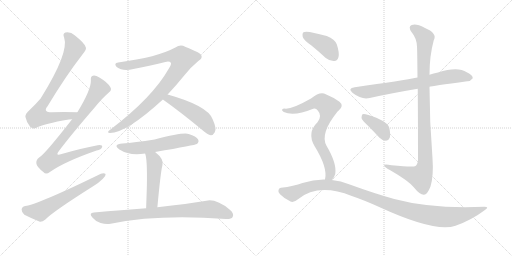
t = 0.00 s
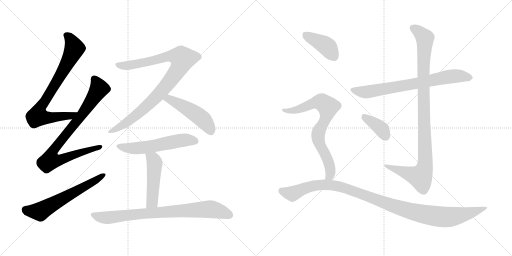
t = 2.31 s
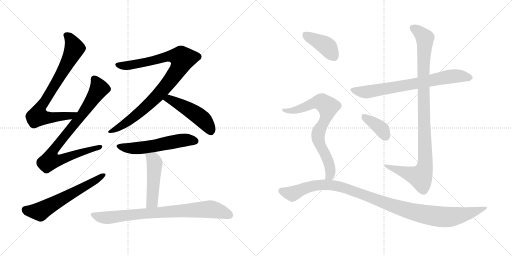
t = 4.63 s
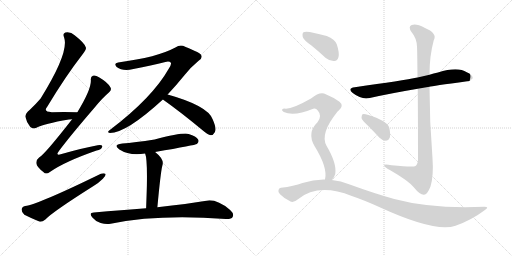
t = 6.94 s
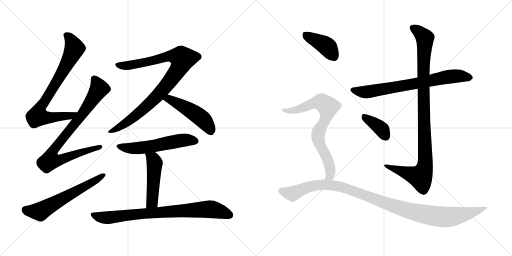
t = 9.25 s
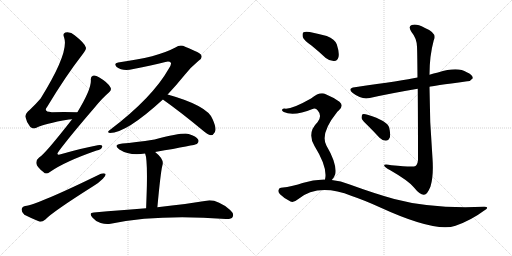
t = 11.57 s

The animated SVG that drew these frames (rendered in a browser with its animation timeline set to each time). Animation: 14 CSS @keyframes rules; one cycle of 11.57 s.

<svg version="1.1" viewBox="0 0 2048 1024" xmlns="http://www.w3.org/2000/svg">
  <g stroke="lightgray" stroke-dasharray="1,1" stroke-width="1" transform="scale(4, 4)">
    <line x1="0" y1="0" x2="256" y2="256"></line>
    <line x1="256" y1="0" x2="0" y2="256"></line>
    <line x1="128" y1="0" x2="128" y2="256"></line>
    <line x1="0" y1="128" x2="256" y2="128"></line>
    <line x1="256" y1="0" x2="512" y2="256"></line>
    <line x1="512" y1="0" x2="256" y2="256"></line>
    <line x1="384" y1="0" x2="384" y2="256"></line>
    <line x1="256" y1="128" x2="512" y2="128"></line>
  </g>
<g transform="scale(1, -1) translate(0, -850)">
   <style type="text/css">
    @keyframes keyframes0 {
      from {
       stroke: black;
       stroke-dashoffset: 785;
       stroke-width: 128;
       }
       72% {
       animation-timing-function: step-end;
       stroke: black;
       stroke-dashoffset: 0;
       stroke-width: 128;
       }
       to {
       stroke: black;
       stroke-width: 1024;
       }
       }
       #make-me-a-hanzi-animation-0 {
         animation: keyframes0 0.888835s both;
         animation-delay: 0.000000s;
         animation-timing-function: linear;
       }
    @keyframes keyframes1 {
      from {
       stroke: black;
       stroke-dashoffset: 856;
       stroke-width: 128;
       }
       74% {
       animation-timing-function: step-end;
       stroke: black;
       stroke-dashoffset: 0;
       stroke-width: 128;
       }
       to {
       stroke: black;
       stroke-width: 1024;
       }
       }
       #make-me-a-hanzi-animation-1 {
         animation: keyframes1 0.946615s both;
         animation-delay: 0.888835s;
         animation-timing-function: linear;
       }
    @keyframes keyframes2 {
      from {
       stroke: black;
       stroke-dashoffset: 610;
       stroke-width: 128;
       }
       67% {
       animation-timing-function: step-end;
       stroke: black;
       stroke-dashoffset: 0;
       stroke-width: 128;
       }
       to {
       stroke: black;
       stroke-width: 1024;
       }
       }
       #make-me-a-hanzi-animation-2 {
         animation: keyframes2 0.746419s both;
         animation-delay: 1.835450s;
         animation-timing-function: linear;
       }
    @keyframes keyframes3 {
      from {
       stroke: black;
       stroke-dashoffset: 939;
       stroke-width: 128;
       }
       75% {
       animation-timing-function: step-end;
       stroke: black;
       stroke-dashoffset: 0;
       stroke-width: 128;
       }
       to {
       stroke: black;
       stroke-width: 1024;
       }
       }
       #make-me-a-hanzi-animation-3 {
         animation: keyframes3 1.014160s both;
         animation-delay: 2.581869s;
         animation-timing-function: linear;
       }
    @keyframes keyframes4 {
      from {
       stroke: black;
       stroke-dashoffset: 489;
       stroke-width: 128;
       }
       61% {
       animation-timing-function: step-end;
       stroke: black;
       stroke-dashoffset: 0;
       stroke-width: 128;
       }
       to {
       stroke: black;
       stroke-width: 1024;
       }
       }
       #make-me-a-hanzi-animation-4 {
         animation: keyframes4 0.647949s both;
         animation-delay: 3.596029s;
         animation-timing-function: linear;
       }
    @keyframes keyframes5 {
      from {
       stroke: black;
       stroke-dashoffset: 562;
       stroke-width: 128;
       }
       65% {
       animation-timing-function: step-end;
       stroke: black;
       stroke-dashoffset: 0;
       stroke-width: 128;
       }
       to {
       stroke: black;
       stroke-width: 1024;
       }
       }
       #make-me-a-hanzi-animation-5 {
         animation: keyframes5 0.707357s both;
         animation-delay: 4.243978s;
         animation-timing-function: linear;
       }
    @keyframes keyframes6 {
      from {
       stroke: black;
       stroke-dashoffset: 484;
       stroke-width: 128;
       }
       61% {
       animation-timing-function: step-end;
       stroke: black;
       stroke-dashoffset: 0;
       stroke-width: 128;
       }
       to {
       stroke: black;
       stroke-width: 1024;
       }
       }
       #make-me-a-hanzi-animation-6 {
         animation: keyframes6 0.643880s both;
         animation-delay: 4.951335s;
         animation-timing-function: linear;
       }
    @keyframes keyframes7 {
      from {
       stroke: black;
       stroke-dashoffset: 808;
       stroke-width: 128;
       }
       72% {
       animation-timing-function: step-end;
       stroke: black;
       stroke-dashoffset: 0;
       stroke-width: 128;
       }
       to {
       stroke: black;
       stroke-width: 1024;
       }
       }
       #make-me-a-hanzi-animation-7 {
         animation: keyframes7 0.907552s both;
         animation-delay: 5.595215s;
         animation-timing-function: linear;
       }
    @keyframes keyframes8 {
      from {
       stroke: black;
       stroke-dashoffset: 730;
       stroke-width: 128;
       }
       70% {
       animation-timing-function: step-end;
       stroke: black;
       stroke-dashoffset: 0;
       stroke-width: 128;
       }
       to {
       stroke: black;
       stroke-width: 1024;
       }
       }
       #make-me-a-hanzi-animation-8 {
         animation: keyframes8 0.844076s both;
         animation-delay: 6.502767s;
         animation-timing-function: linear;
       }
    @keyframes keyframes9 {
      from {
       stroke: black;
       stroke-dashoffset: 1023;
       stroke-width: 128;
       }
       77% {
       animation-timing-function: step-end;
       stroke: black;
       stroke-dashoffset: 0;
       stroke-width: 128;
       }
       to {
       stroke: black;
       stroke-width: 1024;
       }
       }
       #make-me-a-hanzi-animation-9 {
         animation: keyframes9 1.082520s both;
         animation-delay: 7.346843s;
         animation-timing-function: linear;
       }
    @keyframes keyframes10 {
      from {
       stroke: black;
       stroke-dashoffset: 378;
       stroke-width: 128;
       }
       55% {
       animation-timing-function: step-end;
       stroke: black;
       stroke-dashoffset: 0;
       stroke-width: 128;
       }
       to {
       stroke: black;
       stroke-width: 1024;
       }
       }
       #make-me-a-hanzi-animation-10 {
         animation: keyframes10 0.557617s both;
         animation-delay: 8.429363s;
         animation-timing-function: linear;
       }
    @keyframes keyframes11 {
      from {
       stroke: black;
       stroke-dashoffset: 404;
       stroke-width: 128;
       }
       57% {
       animation-timing-function: step-end;
       stroke: black;
       stroke-dashoffset: 0;
       stroke-width: 128;
       }
       to {
       stroke: black;
       stroke-width: 1024;
       }
       }
       #make-me-a-hanzi-animation-11 {
         animation: keyframes11 0.578776s both;
         animation-delay: 8.986980s;
         animation-timing-function: linear;
       }
    @keyframes keyframes12 {
      from {
       stroke: black;
       stroke-dashoffset: 754;
       stroke-width: 128;
       }
       71% {
       animation-timing-function: step-end;
       stroke: black;
       stroke-dashoffset: 0;
       stroke-width: 128;
       }
       to {
       stroke: black;
       stroke-width: 1024;
       }
       }
       #make-me-a-hanzi-animation-12 {
         animation: keyframes12 0.863607s both;
         animation-delay: 9.565756s;
         animation-timing-function: linear;
       }
    @keyframes keyframes13 {
      from {
       stroke: black;
       stroke-dashoffset: 1088;
       stroke-width: 128;
       }
       78% {
       animation-timing-function: step-end;
       stroke: black;
       stroke-dashoffset: 0;
       stroke-width: 128;
       }
       to {
       stroke: black;
       stroke-width: 1024;
       }
       }
       #make-me-a-hanzi-animation-13 {
         animation: keyframes13 1.135417s both;
         animation-delay: 10.429363s;
         animation-timing-function: linear;
       }
</style>
<path d="M 309.5 401.5 Q 254.5 402.5 207.5 401.5 Q 170.5 401.5 189.5 424.5 Q 261.5 544.5 330.5 633.5 Q 346.5 652.5 343.5 660.5 Q 340.5 676.5 298.5 709.5 Q 282.5 724.5 261.5 720.5 Q 249.5 716.5 256.5 700.5 Q 277.5 640.5 162.5 456.5 Q 144.5 435.5 119.5 411.5 Q 100.5 395.5 101.5 383.5 Q 105.5 362.5 120.5 343.5 Q 132.5 331.5 145.5 339.5 Q 175.5 355.5 275.5 372.5 Q 281.5 373.5 288.5 373.5 C 318.5 376.5 339.5 401.5 309.5 401.5 Z" fill="lightgray"></path> 
<path d="M 288.5 373.5 Q 177.5 231.5 156.5 220.5 Q 143.5 210.5 145.5 196.5 Q 146.5 183.5 173.5 162.5 Q 183.5 149.5 199.5 162.5 Q 259.5 204.5 386.5 248.5 Q 405.5 252.5 408.5 262.5 Q 411.5 272.5 390.5 269.5 Q 326.5 257.5 246.5 234.5 Q 218.5 224.5 236.5 247.5 Q 279.5 305.5 379.5 421.5 Q 409.5 458.5 435.5 480.5 Q 448.5 490.5 441.5 501.5 Q 431.5 520.5 397.5 540.5 Q 381.5 550.5 371.5 547.5 Q 361.5 544.5 363.5 528.5 Q 364.5 491.5 309.5 401.5 L 288.5 373.5 Z" fill="lightgray"></path> 
<path d="M 100.5 26.5 Q 87.5 23.5 86.5 12.5 Q 86.5 -0.5 97.5 -8.5 Q 122.5 -21.5 159.5 -36.5 Q 169.5 -37.5 181.5 -27.5 Q 209.5 2.5 372.5 105.5 Q 394.5 118.5 411.5 135.5 Q 423.5 145.5 422.5 154.5 Q 416.5 158.5 403.5 155.5 Q 151.5 32.5 100.5 26.5 Z" fill="lightgray"></path> 
<path d="M 670.5 472.5 Q 704.5 508.5 738.5 550.5 Q 759.5 578.5 794.5 607.5 Q 810.5 617.5 805.5 628.5 Q 804.5 638.5 740.5 663.5 Q 721.5 673.5 701.5 660.5 Q 629.5 621.5 472.5 600.5 Q 453.5 597.5 466.5 582.5 Q 491.5 563.5 533.5 574.5 Q 606.5 589.5 661.5 602.5 Q 677.5 606.5 683.5 599.5 Q 686.5 593.5 675.5 576.5 Q 609.5 459.5 440.5 331.5 Q 424.5 319.5 439.5 318.5 Q 505.5 318.5 651.5 452.5 L 670.5 472.5 Z" fill="lightgray"></path> 
<path d="M 651.5 452.5 Q 723.5 401.5 811.5 328.5 Q 829.5 312.5 843.5 309.5 Q 852.5 309.5 858.5 320.5 Q 868.5 333.5 850.5 373.5 Q 831.5 427.5 670.5 472.5 C 641.5 480.5 627.5 469.5 651.5 452.5 Z" fill="lightgray"></path> 
<path d="M 620.5 242.5 Q 782.5 270.5 787.5 274.5 Q 797.5 283.5 792.5 292.5 Q 785.5 305.5 754.5 314.5 Q 729.5 320.5 618.5 292.5 Q 537.5 280.5 489.5 276.5 Q 449.5 272.5 477.5 252.5 Q 519.5 225.5 580.5 236.5 L 620.5 242.5 Z" fill="lightgray"></path> 
<path d="M 629.5 21.5 Q 642.5 162.5 649.5 188.5 Q 658.5 212.5 620.5 242.5 C 597.5 261.5 571.5 265.5 580.5 236.5 Q 589.5 215.5 587.5 108.5 Q 586.5 71.5 584.5 17.5 C 583.5 -12.5 626.5 -8.5 629.5 21.5 Z" fill="lightgray"></path> 
<path d="M 584.5 17.5 Q 487.5 10.5 375.5 0.5 Q 353.5 -0.5 369.5 -19.5 Q 382.5 -35.5 402.5 -41.5 Q 424.5 -48.5 442.5 -44.5 Q 631.5 -5.5 903.5 -25.5 Q 925.5 -26.5 930.5 -17.5 Q 937.5 -4.5 920.5 10.5 Q 865.5 55.5 825.5 47.5 Q 752.5 35.5 629.5 21.5 L 584.5 17.5 Z" fill="lightgray"></path> 
<path d="M 1718.0 503.0 Q 1725.0 506.0 1869.0 525.0 Q 1881.0 524.0 1891.0 537.0 Q 1892.0 550.0 1867.0 561.0 Q 1831.0 585.0 1752.0 560.0 Q 1734.0 557.0 1718.0 551.0 L 1670.0 540.0 Q 1613.0 528.0 1419.0 501.0 Q 1388.0 497.0 1411.0 478.0 Q 1447.0 450.0 1479.0 458.0 Q 1564.0 477.0 1671.0 495.0 L 1718.0 503.0 Z" fill="lightgray"></path> 
<path d="M 1671.0 495.0 Q 1672.0 389.0 1672.0 211.0 Q 1671.0 193.0 1662.0 186.0 Q 1655.0 180.0 1566.0 189.0 Q 1533.0 196.0 1537.0 187.0 Q 1540.0 180.0 1561.0 169.0 Q 1634.0 127.0 1655.0 101.0 Q 1680.0 70.0 1696.0 71.0 Q 1709.0 71.0 1722.0 104.0 Q 1735.0 147.0 1730.0 217.0 Q 1718.0 361.0 1718.0 503.0 L 1718.0 551.0 Q 1718.0 627.0 1735.0 689.0 Q 1751.0 717.0 1698.0 739.0 Q 1665.0 757.0 1647.0 750.0 Q 1631.0 744.0 1646.0 722.0 Q 1667.0 697.0 1668.0 663.0 Q 1669.0 650.0 1670.0 540.0 L 1671.0 495.0 Z" fill="lightgray"></path> 
<path d="M 1472.0 347.0 Q 1494.0 325.0 1518.0 299.0 Q 1530.0 287.0 1544.0 287.0 Q 1554.0 287.0 1559.0 299.0 Q 1563.0 312.0 1557.0 339.0 Q 1550.0 367.0 1470.0 391.0 Q 1457.0 395.0 1450.0 393.0 Q 1446.0 389.0 1446.0 378.0 Q 1449.0 368.0 1472.0 347.0 Z" fill="lightgray"></path> 
<path d="M 1247.0 667.0 Q 1274.0 645.0 1303.0 618.0 Q 1319.0 605.0 1337.0 606.0 Q 1350.0 607.0 1354.0 622.0 Q 1358.0 640.0 1347.0 673.0 Q 1340.0 692.0 1307.0 706.0 Q 1276.0 715.0 1239.0 722.0 Q 1221.0 725.0 1214.0 721.0 Q 1208.0 717.0 1211.0 702.0 Q 1215.0 689.0 1247.0 667.0 Z" fill="lightgray"></path> 
<path d="M 1327.0 130.0 Q 1337.0 139.0 1341.0 154.0 Q 1348.0 196.0 1306.0 267.0 Q 1279.0 315.0 1348.0 401.0 Q 1351.0 405.0 1355.0 408.0 Q 1377.0 427.0 1358.0 443.0 Q 1337.0 459.0 1303.0 473.0 Q 1281.0 486.0 1244.0 456.0 Q 1165.0 411.0 1138.0 416.0 Q 1131.0 416.0 1128.0 411.0 Q 1127.0 407.0 1135.0 402.0 Q 1175.0 383.0 1253.0 415.0 Q 1263.0 419.0 1271.0 408.0 Q 1290.0 387.0 1270.0 361.0 Q 1227.0 319.0 1258.0 266.0 Q 1312.0 179.0 1300.0 132.0 C 1296.0 102.0 1309.0 106.0 1327.0 130.0 Z" fill="lightgray"></path> 
<path d="M 1300.0 132.0 Q 1255.0 133.0 1210.0 118.0 Q 1176.0 105.0 1124.0 99.0 Q 1117.0 99.0 1114.0 90.0 Q 1111.0 83.0 1120.0 73.0 Q 1138.0 55.0 1162.0 44.0 Q 1174.0 38.0 1192.0 53.0 Q 1273.0 119.0 1407.0 66.0 Q 1455.0 50.0 1519.0 21.0 Q 1741.0 -81.0 1822.0 -53.0 Q 1885.0 -31.0 1937.0 8.0 Q 1961.0 23.0 1937.0 23.0 Q 1726.0 14.0 1577.0 54.0 Q 1498.0 76.0 1399.0 112.0 Q 1363.0 127.0 1327.0 130.0 L 1300.0 132.0 Z" fill="lightgray"></path> 
      <clipPath id="make-me-a-hanzi-clip-0">
      <path d="M 309.5 401.5 Q 254.5 402.5 207.5 401.5 Q 170.5 401.5 189.5 424.5 Q 261.5 544.5 330.5 633.5 Q 346.5 652.5 343.5 660.5 Q 340.5 676.5 298.5 709.5 Q 282.5 724.5 261.5 720.5 Q 249.5 716.5 256.5 700.5 Q 277.5 640.5 162.5 456.5 Q 144.5 435.5 119.5 411.5 Q 100.5 395.5 101.5 383.5 Q 105.5 362.5 120.5 343.5 Q 132.5 331.5 145.5 339.5 Q 175.5 355.5 275.5 372.5 Q 281.5 373.5 288.5 373.5 C 318.5 376.5 339.5 401.5 309.5 401.5 Z" fill="lightgray"></path>
      </clipPath>
      <path clip-path="url(#make-me-a-hanzi-clip-0)" d="M 265.5 708.5 L 280.5 696.5 L 298.5 656.5 L 230.5 528.5 L 156.5 410.5 L 150.5 385.5 L 203.5 379.5 L 262.5 384.5 L 280.5 386.5 L 301.5 400.5 " fill="none" id="make-me-a-hanzi-animation-0" stroke-dasharray="657 1314" stroke-linecap="round"></path>

      <clipPath id="make-me-a-hanzi-clip-1">
      <path d="M 288.5 373.5 Q 177.5 231.5 156.5 220.5 Q 143.5 210.5 145.5 196.5 Q 146.5 183.5 173.5 162.5 Q 183.5 149.5 199.5 162.5 Q 259.5 204.5 386.5 248.5 Q 405.5 252.5 408.5 262.5 Q 411.5 272.5 390.5 269.5 Q 326.5 257.5 246.5 234.5 Q 218.5 224.5 236.5 247.5 Q 279.5 305.5 379.5 421.5 Q 409.5 458.5 435.5 480.5 Q 448.5 490.5 441.5 501.5 Q 431.5 520.5 397.5 540.5 Q 381.5 550.5 371.5 547.5 Q 361.5 544.5 363.5 528.5 Q 364.5 491.5 309.5 401.5 L 288.5 373.5 Z" fill="lightgray"></path>
      </clipPath>
      <path clip-path="url(#make-me-a-hanzi-clip-1)" d="M 376.5 534.5 L 394.5 493.5 L 321.5 382.5 L 223.5 263.5 L 207.5 238.5 L 200.5 208.5 L 224.5 207.5 L 254.5 215.5 L 399.5 262.5 " fill="none" id="make-me-a-hanzi-animation-1" stroke-dasharray="728 1456" stroke-linecap="round"></path>

      <clipPath id="make-me-a-hanzi-clip-2">
      <path d="M 100.5 26.5 Q 87.5 23.5 86.5 12.5 Q 86.5 -0.5 97.5 -8.5 Q 122.5 -21.5 159.5 -36.5 Q 169.5 -37.5 181.5 -27.5 Q 209.5 2.5 372.5 105.5 Q 394.5 118.5 411.5 135.5 Q 423.5 145.5 422.5 154.5 Q 416.5 158.5 403.5 155.5 Q 151.5 32.5 100.5 26.5 Z" fill="lightgray"></path>
      </clipPath>
      <path clip-path="url(#make-me-a-hanzi-clip-2)" d="M 102.5 11.5 L 159.5 4.5 L 417.5 150.5 " fill="none" id="make-me-a-hanzi-animation-2" stroke-dasharray="482 964" stroke-linecap="round"></path>

      <clipPath id="make-me-a-hanzi-clip-3">
      <path d="M 670.5 472.5 Q 704.5 508.5 738.5 550.5 Q 759.5 578.5 794.5 607.5 Q 810.5 617.5 805.5 628.5 Q 804.5 638.5 740.5 663.5 Q 721.5 673.5 701.5 660.5 Q 629.5 621.5 472.5 600.5 Q 453.5 597.5 466.5 582.5 Q 491.5 563.5 533.5 574.5 Q 606.5 589.5 661.5 602.5 Q 677.5 606.5 683.5 599.5 Q 686.5 593.5 675.5 576.5 Q 609.5 459.5 440.5 331.5 Q 424.5 319.5 439.5 318.5 Q 505.5 318.5 651.5 452.5 L 670.5 472.5 Z" fill="lightgray"></path>
      </clipPath>
      <path clip-path="url(#make-me-a-hanzi-clip-3)" d="M 470.5 591.5 L 497.5 586.5 L 538.5 592.5 L 684.5 626.5 L 714.5 623.5 L 730.5 615.5 L 699.5 553.5 L 626.5 462.5 L 522.5 371.5 L 443.5 324.5 " fill="none" id="make-me-a-hanzi-animation-3" stroke-dasharray="811 1622" stroke-linecap="round"></path>

      <clipPath id="make-me-a-hanzi-clip-4">
      <path d="M 651.5 452.5 Q 723.5 401.5 811.5 328.5 Q 829.5 312.5 843.5 309.5 Q 852.5 309.5 858.5 320.5 Q 868.5 333.5 850.5 373.5 Q 831.5 427.5 670.5 472.5 C 641.5 480.5 627.5 469.5 651.5 452.5 Z" fill="lightgray"></path>
      </clipPath>
      <path clip-path="url(#make-me-a-hanzi-clip-4)" d="M 660.5 453.5 L 678.5 454.5 L 699.5 444.5 L 790.5 389.5 L 819.5 364.5 L 843.5 324.5 " fill="none" id="make-me-a-hanzi-animation-4" stroke-dasharray="361 722" stroke-linecap="round"></path>

      <clipPath id="make-me-a-hanzi-clip-5">
      <path d="M 620.5 242.5 Q 782.5 270.5 787.5 274.5 Q 797.5 283.5 792.5 292.5 Q 785.5 305.5 754.5 314.5 Q 729.5 320.5 618.5 292.5 Q 537.5 280.5 489.5 276.5 Q 449.5 272.5 477.5 252.5 Q 519.5 225.5 580.5 236.5 L 620.5 242.5 Z" fill="lightgray"></path>
      </clipPath>
      <path clip-path="url(#make-me-a-hanzi-clip-5)" d="M 480.5 266.5 L 503.5 258.5 L 554.5 257.5 L 743.5 290.5 L 781.5 285.5 " fill="none" id="make-me-a-hanzi-animation-5" stroke-dasharray="434 868" stroke-linecap="round"></path>

      <clipPath id="make-me-a-hanzi-clip-6">
      <path d="M 629.5 21.5 Q 642.5 162.5 649.5 188.5 Q 658.5 212.5 620.5 242.5 C 597.5 261.5 571.5 265.5 580.5 236.5 Q 589.5 215.5 587.5 108.5 Q 586.5 71.5 584.5 17.5 C 583.5 -12.5 626.5 -8.5 629.5 21.5 Z" fill="lightgray"></path>
      </clipPath>
      <path clip-path="url(#make-me-a-hanzi-clip-6)" d="M 587.5 235.5 L 612.5 213.5 L 618.5 198.5 L 607.5 42.5 L 591.5 26.5 " fill="none" id="make-me-a-hanzi-animation-6" stroke-dasharray="356 712" stroke-linecap="round"></path>

      <clipPath id="make-me-a-hanzi-clip-7">
      <path d="M 584.5 17.5 Q 487.5 10.5 375.5 0.5 Q 353.5 -0.5 369.5 -19.5 Q 382.5 -35.5 402.5 -41.5 Q 424.5 -48.5 442.5 -44.5 Q 631.5 -5.5 903.5 -25.5 Q 925.5 -26.5 930.5 -17.5 Q 937.5 -4.5 920.5 10.5 Q 865.5 55.5 825.5 47.5 Q 752.5 35.5 629.5 21.5 L 584.5 17.5 Z" fill="lightgray"></path>
      </clipPath>
      <path clip-path="url(#make-me-a-hanzi-clip-7)" d="M 372.5 -9.5 L 425.5 -20.5 L 608.5 -0.5 L 834.5 13.5 L 868.5 8.5 L 918.5 -9.5 " fill="none" id="make-me-a-hanzi-animation-7" stroke-dasharray="680 1360" stroke-linecap="round"></path>

      <clipPath id="make-me-a-hanzi-clip-8">
      <path d="M 1718.0 503.0 Q 1725.0 506.0 1869.0 525.0 Q 1881.0 524.0 1891.0 537.0 Q 1892.0 550.0 1867.0 561.0 Q 1831.0 585.0 1752.0 560.0 Q 1734.0 557.0 1718.0 551.0 L 1670.0 540.0 Q 1613.0 528.0 1419.0 501.0 Q 1388.0 497.0 1411.0 478.0 Q 1447.0 450.0 1479.0 458.0 Q 1564.0 477.0 1671.0 495.0 L 1718.0 503.0 Z" fill="lightgray"></path>
      </clipPath>
      <path clip-path="url(#make-me-a-hanzi-clip-8)" d="M 1413.0 490.0 L 1469.0 482.0 L 1814.0 546.0 L 1880.0 539.0 " fill="none" id="make-me-a-hanzi-animation-8" stroke-dasharray="602 1204" stroke-linecap="round"></path>

      <clipPath id="make-me-a-hanzi-clip-9">
      <path d="M 1671.0 495.0 Q 1672.0 389.0 1672.0 211.0 Q 1671.0 193.0 1662.0 186.0 Q 1655.0 180.0 1566.0 189.0 Q 1533.0 196.0 1537.0 187.0 Q 1540.0 180.0 1561.0 169.0 Q 1634.0 127.0 1655.0 101.0 Q 1680.0 70.0 1696.0 71.0 Q 1709.0 71.0 1722.0 104.0 Q 1735.0 147.0 1730.0 217.0 Q 1718.0 361.0 1718.0 503.0 L 1718.0 551.0 Q 1718.0 627.0 1735.0 689.0 Q 1751.0 717.0 1698.0 739.0 Q 1665.0 757.0 1647.0 750.0 Q 1631.0 744.0 1646.0 722.0 Q 1667.0 697.0 1668.0 663.0 Q 1669.0 650.0 1670.0 540.0 L 1671.0 495.0 Z" fill="lightgray"></path>
      </clipPath>
      <path clip-path="url(#make-me-a-hanzi-clip-9)" d="M 1654.0 736.0 L 1695.0 705.0 L 1700.0 691.0 L 1692.0 553.0 L 1702.0 207.0 L 1698.0 176.0 L 1682.0 143.0 L 1557.0 181.0 L 1554.0 187.0 L 1543.0 186.0 " fill="none" id="make-me-a-hanzi-animation-9" stroke-dasharray="895 1790" stroke-linecap="round"></path>

      <clipPath id="make-me-a-hanzi-clip-10">
      <path d="M 1472.0 347.0 Q 1494.0 325.0 1518.0 299.0 Q 1530.0 287.0 1544.0 287.0 Q 1554.0 287.0 1559.0 299.0 Q 1563.0 312.0 1557.0 339.0 Q 1550.0 367.0 1470.0 391.0 Q 1457.0 395.0 1450.0 393.0 Q 1446.0 389.0 1446.0 378.0 Q 1449.0 368.0 1472.0 347.0 Z" fill="lightgray"></path>
      </clipPath>
      <path clip-path="url(#make-me-a-hanzi-clip-10)" d="M 1455.0 384.0 L 1517.0 342.0 L 1543.0 303.0 " fill="none" id="make-me-a-hanzi-animation-10" stroke-dasharray="250 500" stroke-linecap="round"></path>

      <clipPath id="make-me-a-hanzi-clip-11">
      <path d="M 1247.0 667.0 Q 1274.0 645.0 1303.0 618.0 Q 1319.0 605.0 1337.0 606.0 Q 1350.0 607.0 1354.0 622.0 Q 1358.0 640.0 1347.0 673.0 Q 1340.0 692.0 1307.0 706.0 Q 1276.0 715.0 1239.0 722.0 Q 1221.0 725.0 1214.0 721.0 Q 1208.0 717.0 1211.0 702.0 Q 1215.0 689.0 1247.0 667.0 Z" fill="lightgray"></path>
      </clipPath>
      <path clip-path="url(#make-me-a-hanzi-clip-11)" d="M 1221.0 713.0 L 1307.0 665.0 L 1336.0 625.0 " fill="none" id="make-me-a-hanzi-animation-11" stroke-dasharray="276 552" stroke-linecap="round"></path>

      <clipPath id="make-me-a-hanzi-clip-12">
      <path d="M 1327.0 130.0 Q 1337.0 139.0 1341.0 154.0 Q 1348.0 196.0 1306.0 267.0 Q 1279.0 315.0 1348.0 401.0 Q 1351.0 405.0 1355.0 408.0 Q 1377.0 427.0 1358.0 443.0 Q 1337.0 459.0 1303.0 473.0 Q 1281.0 486.0 1244.0 456.0 Q 1165.0 411.0 1138.0 416.0 Q 1131.0 416.0 1128.0 411.0 Q 1127.0 407.0 1135.0 402.0 Q 1175.0 383.0 1253.0 415.0 Q 1263.0 419.0 1271.0 408.0 Q 1290.0 387.0 1270.0 361.0 Q 1227.0 319.0 1258.0 266.0 Q 1312.0 179.0 1300.0 132.0 C 1296.0 102.0 1309.0 106.0 1327.0 130.0 Z" fill="lightgray"></path>
      </clipPath>
      <path clip-path="url(#make-me-a-hanzi-clip-12)" d="M 1135.0 409.0 L 1165.0 406.0 L 1191.0 412.0 L 1267.0 442.0 L 1283.0 442.0 L 1308.0 426.0 L 1312.0 414.0 L 1305.0 385.0 L 1272.0 308.0 L 1281.0 267.0 L 1314.0 204.0 L 1322.0 170.0 L 1322.0 154.0 L 1307.0 136.0 " fill="none" id="make-me-a-hanzi-animation-12" stroke-dasharray="626 1252" stroke-linecap="round"></path>

      <clipPath id="make-me-a-hanzi-clip-13">
      <path d="M 1300.0 132.0 Q 1255.0 133.0 1210.0 118.0 Q 1176.0 105.0 1124.0 99.0 Q 1117.0 99.0 1114.0 90.0 Q 1111.0 83.0 1120.0 73.0 Q 1138.0 55.0 1162.0 44.0 Q 1174.0 38.0 1192.0 53.0 Q 1273.0 119.0 1407.0 66.0 Q 1455.0 50.0 1519.0 21.0 Q 1741.0 -81.0 1822.0 -53.0 Q 1885.0 -31.0 1937.0 8.0 Q 1961.0 23.0 1937.0 23.0 Q 1726.0 14.0 1577.0 54.0 Q 1498.0 76.0 1399.0 112.0 Q 1363.0 127.0 1327.0 130.0 L 1300.0 132.0 Z" fill="lightgray"></path>
      </clipPath>
      <path clip-path="url(#make-me-a-hanzi-clip-13)" d="M 1127.0 86.0 L 1170.0 75.0 L 1251.0 107.0 L 1305.0 111.0 L 1358.0 104.0 L 1583.0 22.0 L 1676.0 -3.0 L 1759.0 -17.0 L 1843.0 -11.0 L 1928.0 16.0 " fill="none" id="make-me-a-hanzi-animation-13" stroke-dasharray="960 1920" stroke-linecap="round"></path>

</g>
</svg>
